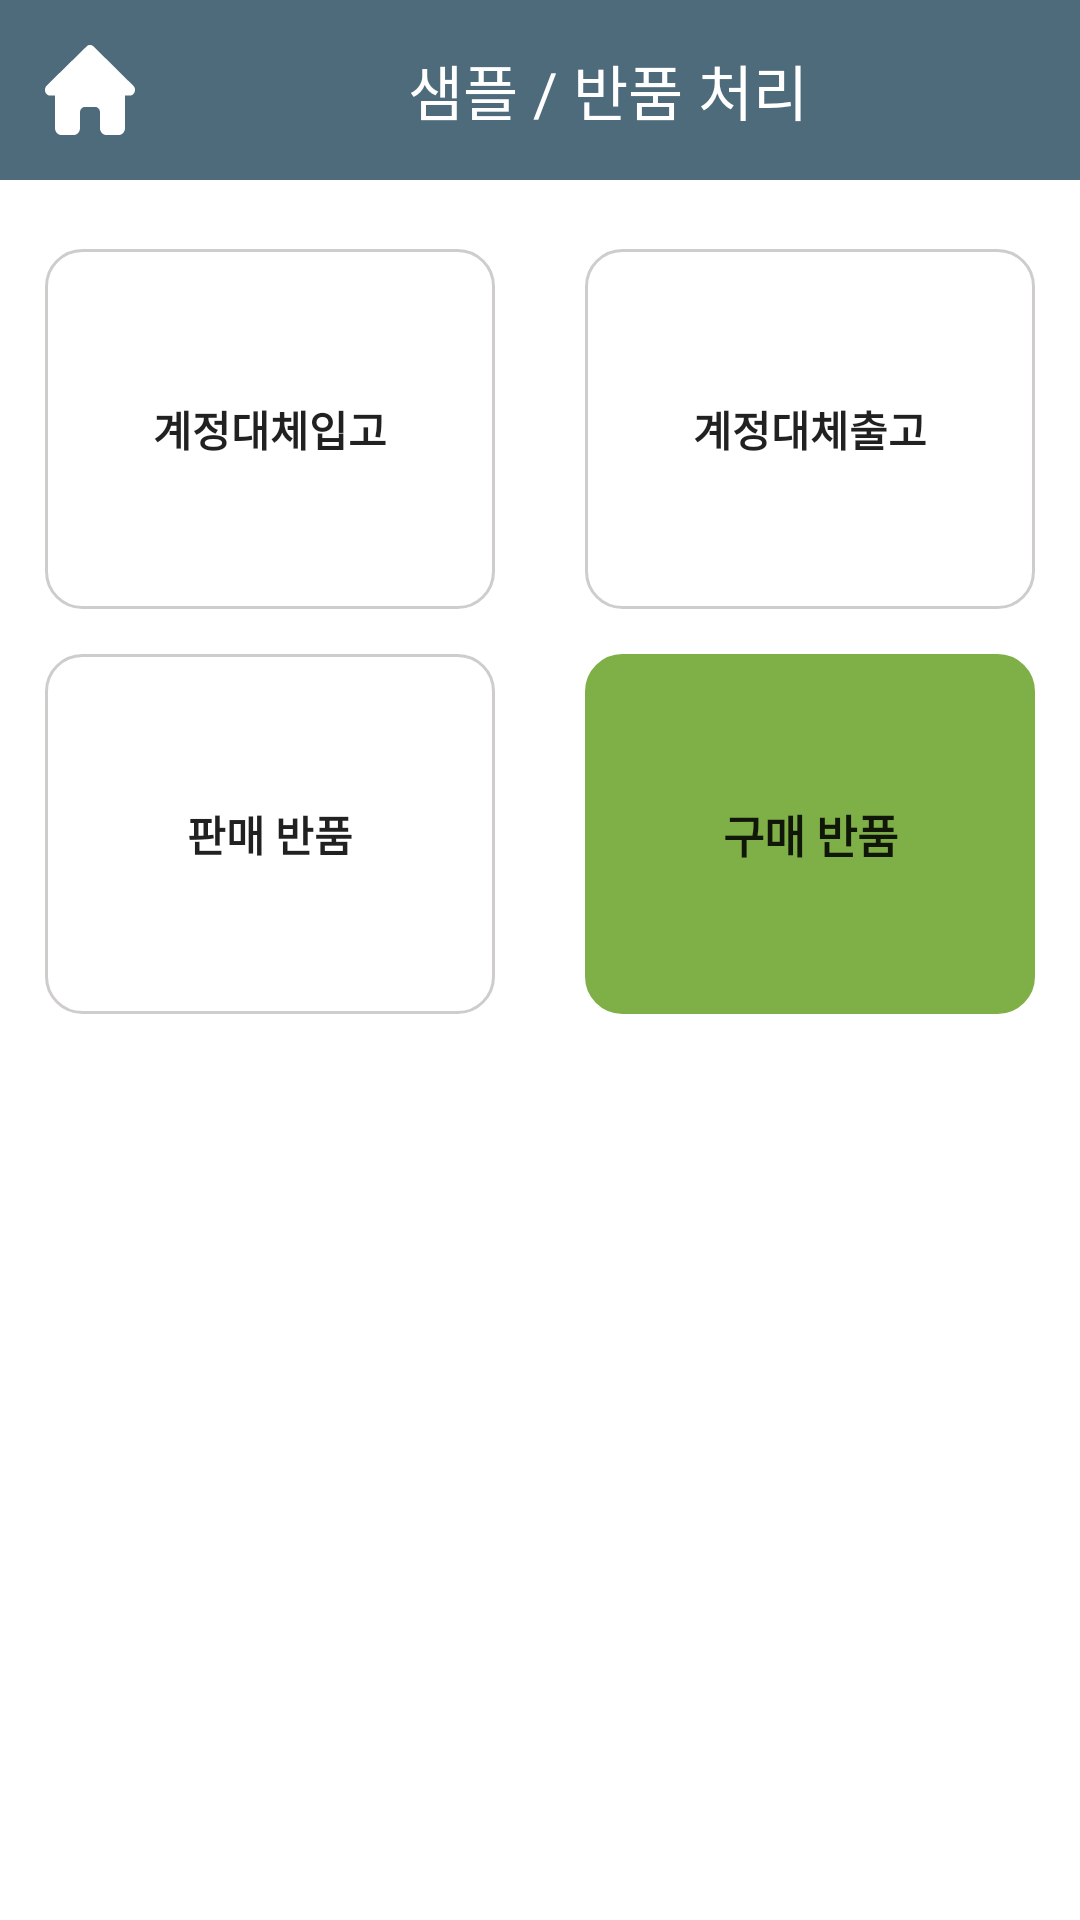

This screen was rendered from an Android layout file. Write that file and the resources it references.
<!-- AndroidManifest.xml: application theme Theme.VPHIPda -->
<!-- res/layout/fragment_sample_btn_list.xml -->
<?xml version="1.0" encoding="utf-8"?>
<androidx.constraintlayout.widget.ConstraintLayout
    xmlns:app="http://schemas.android.com/apk/res-auto"
    xmlns:android="http://schemas.android.com/apk/res/android"
    xmlns:tools="http://schemas.android.com/tools"
    android:layout_width="match_parent"
    android:layout_height="match_parent"
    tools:context=".view.fragment.sample.SampleBtnListFragment">

    <androidx.constraintlayout.widget.ConstraintLayout
        android:id="@+id/top_bar"
        android:layout_width="match_parent"
        android:layout_height="60dp"
        android:background="@color/bg_main"
        app:layout_constraintEnd_toEndOf="parent"
        app:layout_constraintStart_toStartOf="parent"
        app:layout_constraintTop_toTopOf="parent">

        <androidx.constraintlayout.widget.ConstraintLayout
            android:id="@+id/sampleBtnList_home_btn"
            android:layout_width="60dp"
            android:layout_height="match_parent"
            android:paddingVertical="30dp"
            app:layout_constraintStart_toStartOf="parent"
            app:layout_constraintBottom_toBottomOf="parent"
            app:layout_constraintTop_toTopOf="parent"
            />

        <TextView
            android:id="@+id/home_btn_img"
            android:layout_width="30dp"
            android:layout_height="30dp"
            android:layout_marginStart="15dp"
            android:textColor="@color/white"
            android:background="@drawable/house_solid2"
            app:layout_constraintBottom_toBottomOf="parent"
            app:layout_constraintTop_toTopOf="parent"
            app:layout_constraintStart_toStartOf="parent"/>


        <TextView
            android:id="@+id/sampleBtnList_tx_top"
            android:layout_width="wrap_content"
            android:layout_height="match_parent"
            android:gravity="center"
            android:text="샘플 / 반품 처리"
            android:textColor="@color/white"
            android:textSize="@dimen/h5"
            android:fontFamily="@font/nanumsquareneo_deb"
            app:layout_constraintEnd_toEndOf="parent"
            app:layout_constraintStart_toEndOf="@+id/home_btn_img"
            app:layout_constraintTop_toTopOf="parent" />

    </androidx.constraintlayout.widget.ConstraintLayout>


    <androidx.constraintlayout.widget.Guideline
        android:id="@+id/guideline2"
        android:layout_width="wrap_content"
        android:layout_height="wrap_content"
        android:orientation="vertical"
        app:layout_constraintGuide_percent="0.5" />

    <RelativeLayout
        android:id="@+id/sampleBtnList_bt_ly"
        android:layout_width="wrap_content"
        android:layout_height="wrap_content"
        app:layout_constraintBottom_toBottomOf="parent"
        app:layout_constraintEnd_toEndOf="@id/guideline2"
        app:layout_constraintHorizontal_bias="0.5"
        app:layout_constraintStart_toStartOf="parent"
        app:layout_constraintTop_toBottomOf="@id/top_bar"
        app:layout_constraintVertical_bias="0.05"
        >


        <RelativeLayout
            android:layout_width="wrap_content"
            android:layout_height="wrap_content"
            >

            <Button
                android:id="@+id/sampleBtnList_bt"
                android:layout_width="150dp"
                android:layout_height="@dimen/main_btn_h_size"
                android:paddingHorizontal="30dp"
                android:background="@drawable/box_shape_round"
                android:textStyle="bold"
                android:text="계정대체입고"
                android:textSize="14sp" />
        </RelativeLayout>

    </RelativeLayout>


    <RelativeLayout
        android:id="@+id/sampleBtnList_bt2_ly"
        android:layout_width="wrap_content"
        android:layout_height="wrap_content"
        app:layout_constraintBottom_toBottomOf="@+id/sampleBtnList_bt_ly"
        app:layout_constraintEnd_toEndOf="parent"
        app:layout_constraintHorizontal_bias="0.5"
        app:layout_constraintStart_toStartOf="@id/guideline2"
        app:layout_constraintTop_toTopOf="@+id/sampleBtnList_bt_ly"
        app:layout_constraintVertical_bias="0.1"
        >

        <RelativeLayout
            android:layout_width="wrap_content"
            android:layout_height="wrap_content"
            >

            <Button
                android:id="@+id/sampleBtnList_bt2"
                android:layout_width="150dp"
                android:layout_height="@dimen/main_btn_h_size"
                android:paddingHorizontal="30dp"
                android:background="@drawable/box_shape_round"
                android:text="계정대체출고"
                android:textStyle="bold"
                android:textSize="14sp"
                />


        </RelativeLayout>

    </RelativeLayout>

    <RelativeLayout
        android:id="@+id/sampleBtnList_bt3_ly"
        android:layout_width="wrap_content"
        android:layout_height="wrap_content"
        android:layout_marginTop="15dp"
        app:layout_constraintEnd_toEndOf="@id/guideline2"
        app:layout_constraintHorizontal_bias="0.5"
        app:layout_constraintStart_toStartOf="parent"
        app:layout_constraintTop_toBottomOf="@id/sampleBtnList_bt_ly"
        >


        <RelativeLayout

            android:layout_width="wrap_content"
            android:layout_height="wrap_content"
            >

            <Button
                android:id="@+id/sampleBtnList_bt3"
                android:layout_width="150dp"
                android:layout_height="@dimen/main_btn_h_size"
                android:paddingHorizontal="15dp"
                android:background="@drawable/box_shape_round"
                android:textStyle="bold"
                android:text="판매 반품"
                android:textSize="14sp" />
        </RelativeLayout>

    </RelativeLayout>


    <RelativeLayout
        android:id="@+id/sampleBtnList_bt4_ly"
        android:layout_width="wrap_content"
        android:layout_height="wrap_content"
        app:layout_constraintBottom_toBottomOf="@+id/sampleBtnList_bt3_ly"
        app:layout_constraintEnd_toEndOf="parent"
        app:layout_constraintHorizontal_bias="0.5"
        app:layout_constraintStart_toStartOf="@id/guideline2"
        app:layout_constraintTop_toTopOf="@+id/sampleBtnList_bt3_ly"
        app:layout_constraintVertical_bias="0.1"
        >

        <RelativeLayout

            android:layout_width="wrap_content"
            android:layout_height="wrap_content"
            >

            <Button
                android:id="@+id/sampleBtnList_bt4"
                android:layout_width="150dp"
                android:layout_height="@dimen/main_btn_h_size"
                android:paddingHorizontal="15dp"
                android:background="@drawable/box_shape_round"
                android:text="구매 반품"
                android:textStyle="bold"
                android:textSize="15sp"
                android:backgroundTint="@color/now_color"
                />


        </RelativeLayout>

    </RelativeLayout>

</androidx.constraintlayout.widget.ConstraintLayout>
<!-- resources referenced by this layout -->
<resources>
  <color name="bg_main">#4e6b7b</color>
  <color name="now_color">#7FAF47</color>
  <color name="white">#FFFFFFFF</color>
  <dimen name="h5">20sp</dimen>
  <dimen name="main_btn_h_size">120dp</dimen>
  <!-- drawable box_shape_round (drawable) -->
  <?xml version="1.0" encoding="utf-8"?>
  <shape xmlns:android="http://schemas.android.com/apk/res/android">
      <corners android:radius="12dp"/>
      <stroke android:width="1dp" android:color="@color/box_gray"/>
  </shape>
  <!-- drawable house_solid2 (drawable) -->
  <vector android:height="21dp" android:viewportHeight="512"
      android:viewportWidth="576" android:width="24dp" xmlns:android="http://schemas.android.com/apk/res/android">
      <path android:fillColor="@color/white" android:pathData="M575.8,255.5c0,18 -15,32.1 -32,32.1h-32l0.7,160.2c0,2.7 -0.2,5.4 -0.5,8.1V472c0,22.1 -17.9,40 -40,40H456c-1.1,0 -2.2,0 -3.3,-0.1c-1.4,0.1 -2.8,0.1 -4.2,0.1H416,392c-22.1,0 -40,-17.9 -40,-40V448,384c0,-17.7 -14.3,-32 -32,-32H256c-17.7,0 -32,14.3 -32,32v64,24c0,22.1 -17.9,40 -40,40H160,128.1c-1.5,0 -3,-0.1 -4.5,-0.2c-1.2,0.1 -2.4,0.2 -3.6,0.2H104c-22.1,0 -40,-17.9 -40,-40V360c0,-0.9 0,-1.9 0.1,-2.8V287.6H32c-18,0 -32,-14 -32,-32.1c0,-9 3,-17 10,-24L266.4,8c7,-7 15,-8 22,-8s15,2 21,7L564.8,231.5c8,7 12,15 11,24z"/>
  </vector>
  <style name="Theme.VPHIPda" parent="Theme.MaterialComponents.DayNight.NoActionBar">
          
          <item name="colorPrimary">@color/bg_main</item>
          <item name="colorPrimaryVariant">#009688</item>
          <item name="colorOnPrimary">@color/white</item>
          
          <item name="colorSecondary">@color/teal_200</item>
          <item name="colorSecondaryVariant">@color/teal_700</item>
          <item name="colorOnSecondary">@color/black</item>
          
          <item name="android:statusBarColor">?attr/colorPrimaryVariant</item>
          
      </style>
  <color name="box_gray">#CFCCCC</color>
  <color name="teal_200">#FF03DAC5</color>
  <color name="teal_700">#FF018786</color>
  <color name="black">#FF000000</color>
</resources>
